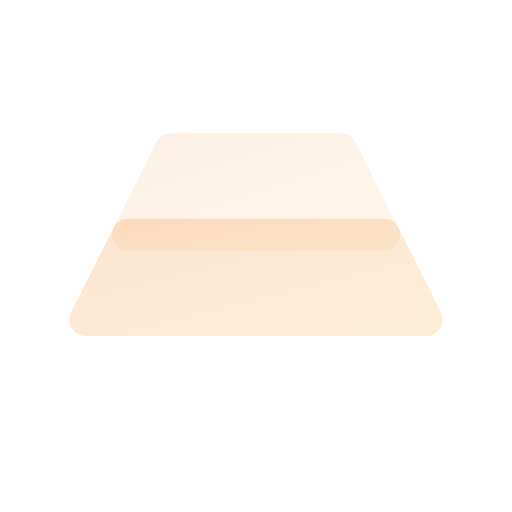
t = 0.00 s
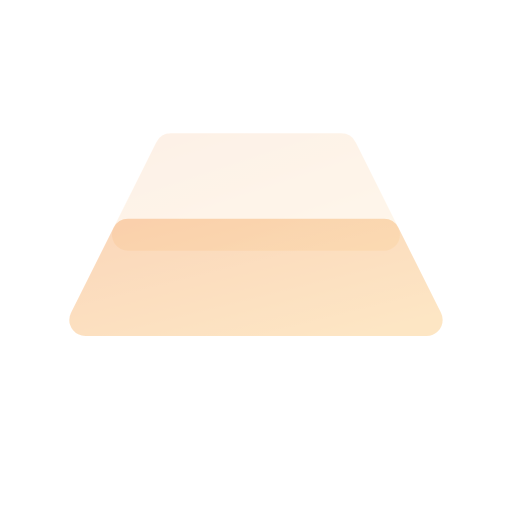
t = 0.50 s
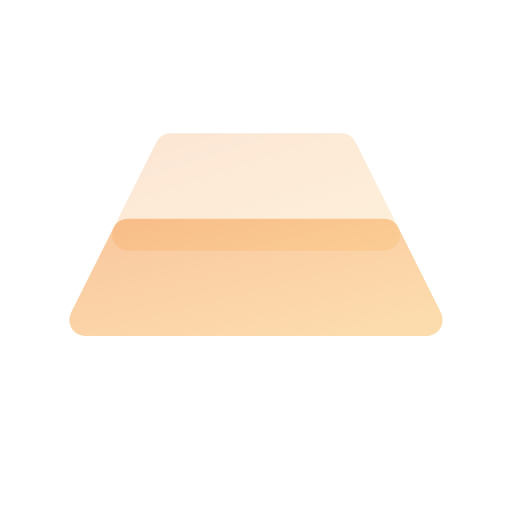
t = 1.13 s
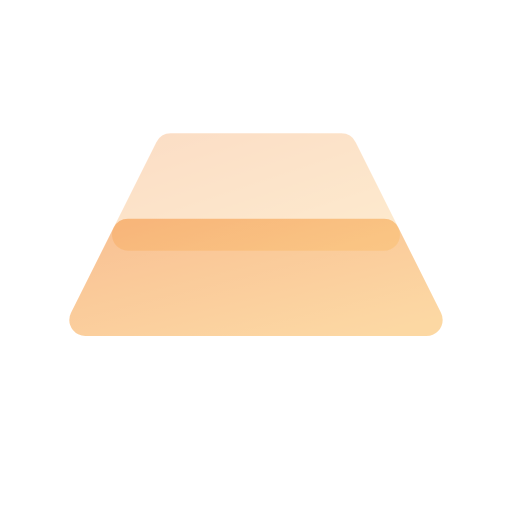
t = 1.63 s
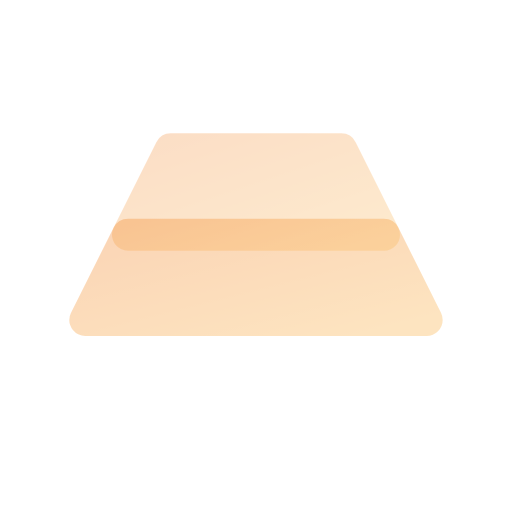
t = 2.38 s
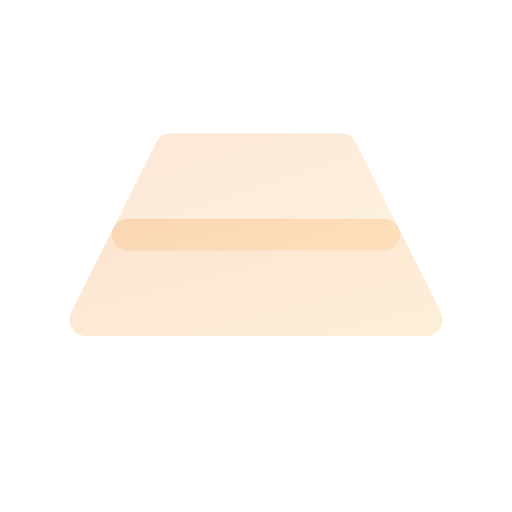
t = 3.00 s

The animated SVG that drew these frames (rendered in a browser with its animation timeline set to each time). Animation: 4 SMIL elements (animate=4); one cycle of 3.50 s, repeats indefinitely.

<svg viewBox="0 0 24 24" width="24" height="24" fill="none" xmlns="http://www.w3.org/2000/svg">
  <defs>
    <linearGradient id="grad-animated-gradient-cloudflare-anim" x1="0%" y1="0%" x2="100%" y2="100%">
      <stop offset="0%" style="stop-color:#3b82f6;stop-opacity:1">
        <animate attributeName="stop-color" values="#3b82f6;#8b5cf6;#3b82f6" dur="3s" repeatCount="indefinite"/>
      </stop>
      <stop offset="100%" style="stop-color:#8b5cf6;stop-opacity:1">
        <animate attributeName="stop-color" values="#8b5cf6;#3b82f6;#8b5cf6" dur="3s" repeatCount="indefinite"/>
      </stop>
    </linearGradient>
  </defs>
  <defs>
    <linearGradient id="cloudflare-anim-gradient" x1="0%" y1="0%" x2="100%" y2="100%">
      <stop offset="0%" style="stop-color:#f38020;stop-opacity:1" />
      <stop offset="100%" style="stop-color:#faae40;stop-opacity:1" />
    </linearGradient>
  </defs>
  <path d="M4 15h16l-2-4H6l-2 4z" stroke="url(#cloudflare-anim-gradient)" stroke-width="1.5" stroke-linejoin="round" fill="url(#cloudflare-anim-gradient)" opacity="0.2">
    <animate attributeName="opacity" values="0.2;0.5;0.2" dur="3s" repeatCount="indefinite"/>
  </path>
  <path d="M6 11h12l-2-4H8l-2 4z" stroke="url(#cloudflare-anim-gradient)" stroke-width="1.5" stroke-linejoin="round" fill="url(#cloudflare-anim-gradient)" opacity="0.1">
    <animate attributeName="opacity" values="0.1;0.3;0.1" dur="3s" repeatCount="indefinite" begin="0.5s"/>
  </path>
</svg>
